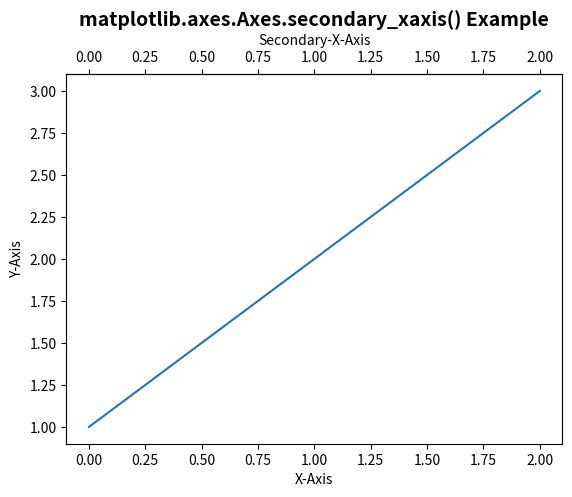

Here is the Python script that generated this plot:
# Implementation of matplotlib function
import matplotlib.pyplot as plt
import numpy as np

fig, ax = plt.subplots()
ax.plot([1, 2, 3])

ax.set_xlabel('X-Axis')
ax.set_ylabel('Y-Axis')

secax = ax.secondary_xaxis('top')
secax.set_xlabel('Secondary-X-Axis')
ax.set_title('matplotlib.axes.Axes.secondary_xaxis() Example',
             fontsize=14, fontweight='bold')
plt.show()
